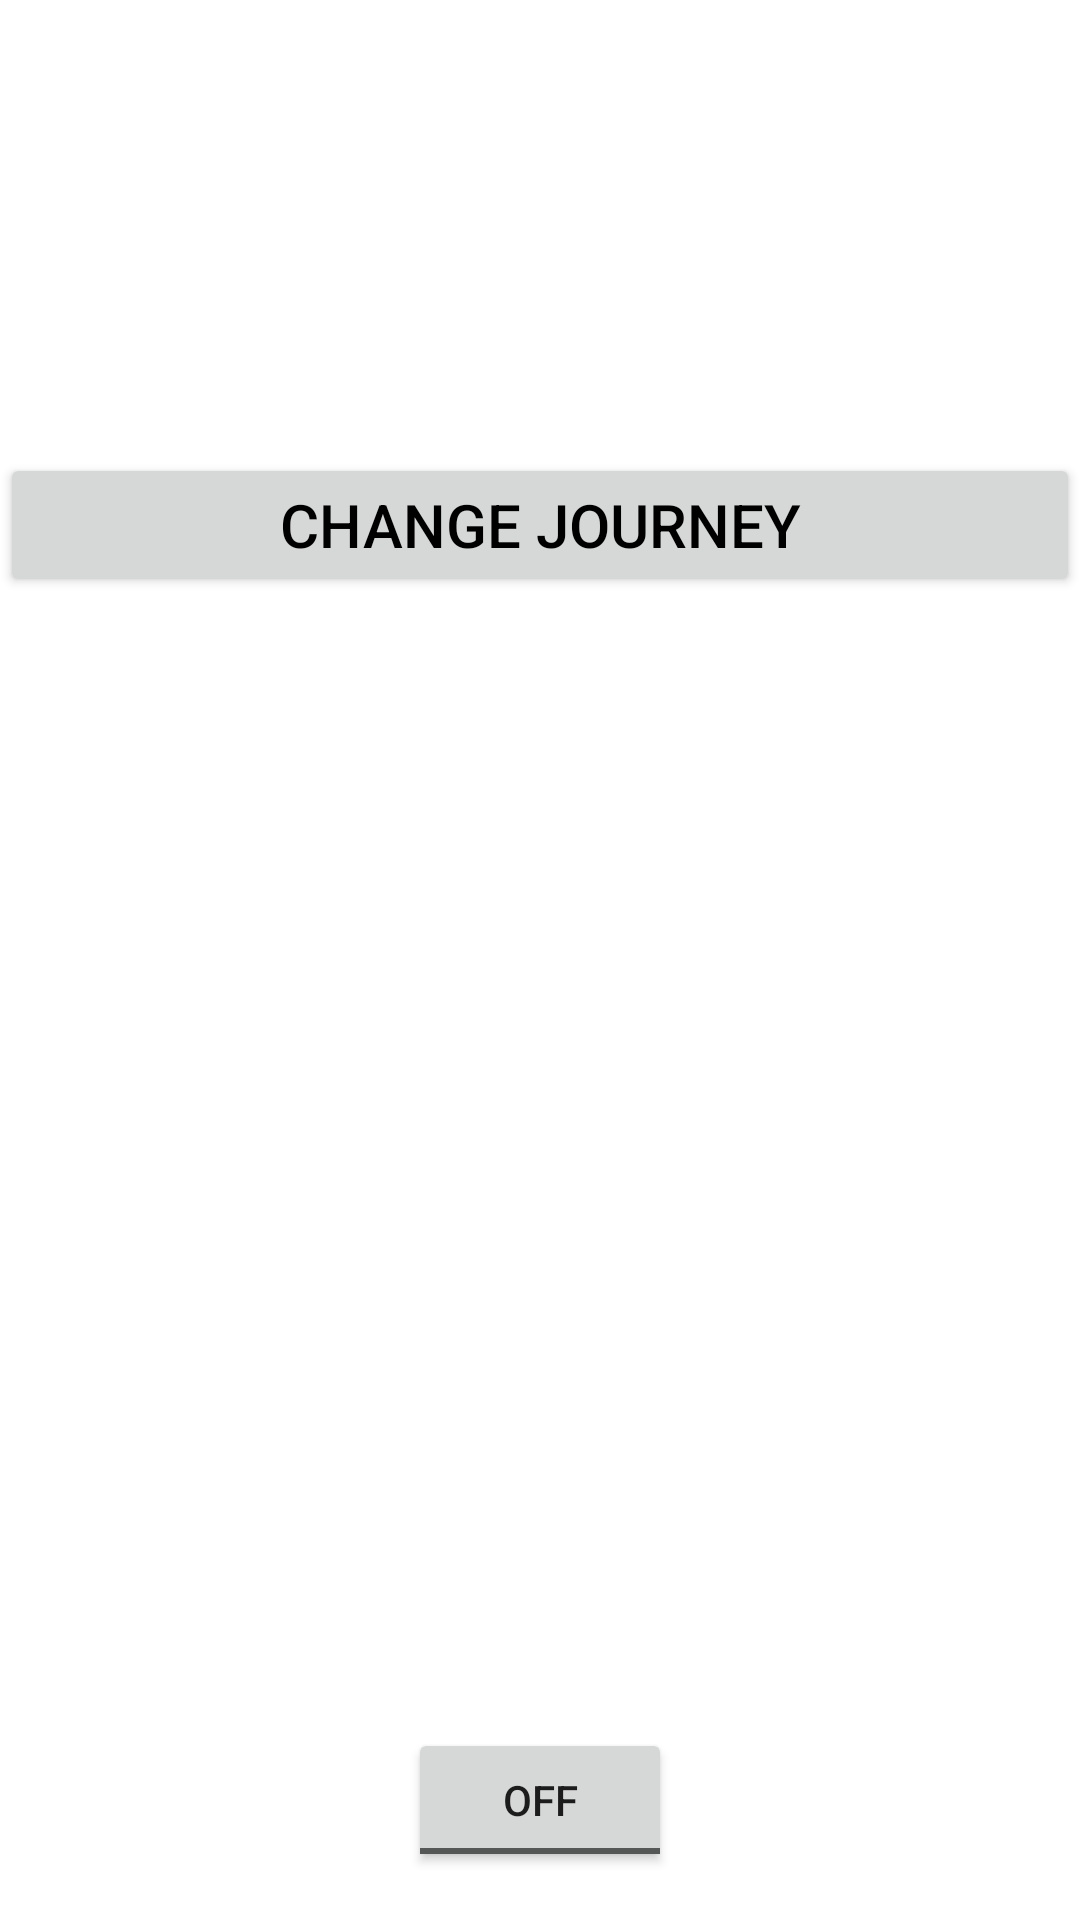

Here is an Android app screen rendered from its layout file. Give the layout XML and the strings, colors and styles it references.
<!-- AndroidManifest.xml: application theme Theme.FantasyQuestWalker -->
<!-- res/layout/activity_main.xml -->
<?xml version="1.0" encoding="utf-8"?>
<androidx.constraintlayout.widget.ConstraintLayout xmlns:android="http://schemas.android.com/apk/res/android"
    xmlns:app="http://schemas.android.com/apk/res-auto"
    xmlns:tools="http://schemas.android.com/tools"
    android:layout_width="match_parent"
    android:layout_height="match_parent"
    android:layout_gravity="center"
    android:fitsSystemWindows="false"
    tools:context=".MainActivity">

    <ImageView
        android:id="@+id/background"
        android:layout_width="match_parent"
        android:layout_height="match_parent"
        android:adjustViewBounds="true"
        android:contentDescription="forest"
        android:scaleType="centerCrop"
        app:layout_constraintBottom_toBottomOf="parent"
        app:layout_constraintEnd_toEndOf="parent"
        app:layout_constraintHorizontal_bias="0.0"
        app:layout_constraintStart_toStartOf="parent"
        app:layout_constraintTop_toTopOf="parent"
        app:layout_constraintVertical_bias="1.0"
        app:srcCompat="@drawable/background" />


    <ToggleButton
        android:id="@+id/togglebutton"
        android:layout_width="wrap_content"
        android:layout_height="wrap_content"
        android:layout_marginBottom="16dp"
        android:text="ToggleButton"
        app:layout_constraintBottom_toBottomOf="parent"
        app:layout_constraintEnd_toEndOf="parent"
        app:layout_constraintStart_toStartOf="parent" />

    <LinearLayout
        android:id="@+id/textbox"
        android:layout_width="match_parent"
        android:layout_height="167dp"
        android:orientation="vertical"
        app:layout_constraintBottom_toBottomOf="parent"
        app:layout_constraintEnd_toEndOf="parent"
        app:layout_constraintHorizontal_bias="0.0"
        app:layout_constraintStart_toStartOf="parent"
        app:layout_constraintTop_toTopOf="parent"
        app:layout_constraintVertical_bias="0.375">

        <TextView
            android:id="@+id/destination"
            android:layout_width="wrap_content"
            android:layout_height="wrap_content"
            android:layout_gravity="center"
            android:fontFamily="@font/rubik"
            android:text="Mordor"
            android:textColor="@color/white"
            android:textSize="40sp" />

        <TextView
            android:id="@+id/number"
            android:layout_width="wrap_content"
            android:layout_height="wrap_content"
            android:layout_gravity="center"
            android:fontFamily="@font/rubik"
            android:text="number"
            android:textColor="@color/white"
            android:textSize="60sp" />

        <TextView
            android:id="@+id/kilometers"
            android:layout_width="wrap_content"
            android:layout_height="wrap_content"
            android:layout_gravity="center"
            android:fontFamily="@font/rubik"
            android:text="km left"
            android:textColor="@color/white"
            android:textSize="40sp" />
    </LinearLayout>

    <LinearLayout
        android:id="@+id/white"
        android:layout_width="match_parent"
        android:layout_height="489dp"
        android:background="@color/white"
        android:orientation="vertical"
        app:layout_constraintBottom_toBottomOf="parent"
        app:layout_constraintEnd_toEndOf="parent"
        app:layout_constraintHorizontal_bias="0.0"
        app:layout_constraintStart_toStartOf="parent"
        app:layout_constraintVertical_bias="1.0">

        <Button
            android:id="@+id/changejourney"
            android:layout_width="match_parent"
            android:layout_height="wrap_content"
            android:text="Change journey"
            android:textColor="@color/black"
            android:textSize="20sp"/>
    </LinearLayout>


</androidx.constraintlayout.widget.ConstraintLayout>
<!-- resources referenced by this layout -->
<resources>
  <style name="Theme.FantasyQuestWalker" parent="Theme.MaterialComponents.Light.NoActionBar">
          <item name="android:windowLightStatusBar">false</item>
          
          <item name="colorPrimary">@color/white</item>
          <item name="colorPrimaryVariant">@color/white</item>
          <item name="colorOnPrimary">@color/white</item>
          
          <item name="colorSecondary">@color/white</item>
          <item name="colorSecondaryVariant">@color/white</item>
          <item name="colorOnSecondary">@color/white</item>
          
          <item name="android:statusBarColor" tools:targetApi="l">@android:color/transparent</item>
          
          <item name="android:windowTranslucentStatus">true</item>
          <item name="android:navigationBarColor">@color/white</item>
      </style>
  <!-- not gathered from this repository: default colours our renderer supplied (Android Studio template values) -->
  <color name="black">#FF000000</color>
  <color name="white">#FFFFFFFF</color>
</resources>
